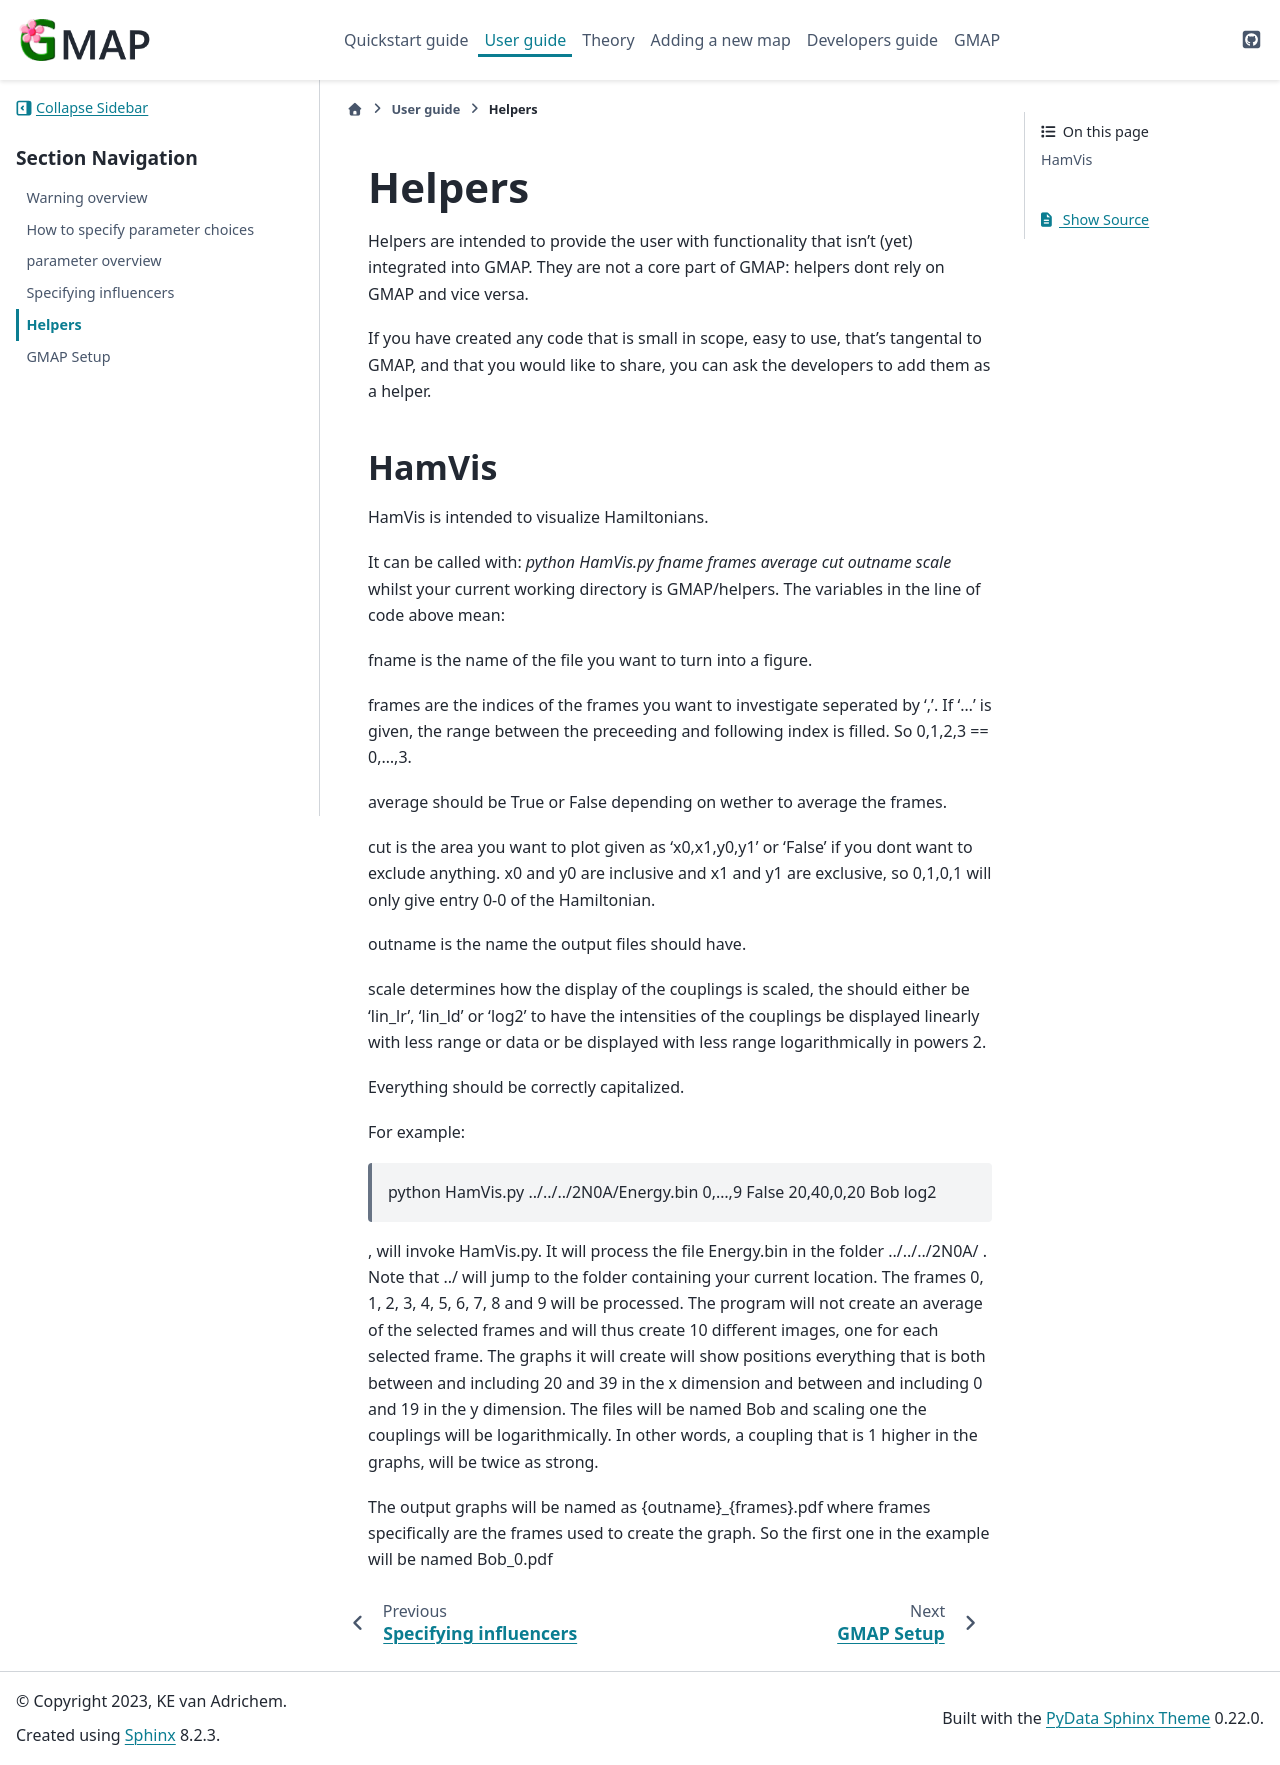

repository: Kimvana/GMAP · page: User_guide/helpers.html · generator: sphinx

.. _UserGuide_page_helpers:

##################
Helpers
##################

Helpers are intended to provide the user with functionality
that isn't (yet) integrated into GMAP. They are not a core part
of GMAP: helpers dont rely on GMAP and vice versa. 

If you have created any code that is small in scope, easy to use, 
that's tangental to GMAP, and that you would like to share, you can ask the developers to add them as a helper.

******
HamVis
******

HamVis is intended to visualize Hamiltonians.


It can be called with:
`python HamVis.py fname frames average cut outname scale` whilst your current working
directory is GMAP/helpers.
The variables in the line of code above mean:

fname is the name of the file you want to turn into a figure.

frames are the indices of the frames you want to investigate
seperated by ','. If '...' is given, the range between the
preceeding and following index is filled. So 0,1,2,3 == 0,...,3.

average should be True or False depending on wether to average
the frames.

cut is the area you want to plot given as 'x0,x1,y0,y1'
or 'False' if you dont want to exclude anything. x0 and y0 are
inclusive and x1 and y1 are exclusive, so 0,1,0,1 will only give
entry 0-0 of the Hamiltonian.

outname is the name the output files should have.

scale determines how the display of the couplings is scaled, the
should either be 'lin_lr', 'lin_ld' or 'log2' to have the
intensities of the couplings be displayed linearly with less
range or data or be displayed with less range logarithmically in
powers 2.

Everything should be correctly capitalized. 

For example: 

    python HamVis.py ../../../2N0A/Energy.bin 0,...,9 False 20,40,0,20 Bob log2

, will invoke HamVis.py. It will process the file Energy.bin in the folder ../../../2N0A/ .
Note that ../ will jump to the folder containing your current location. The frames 
0, 1, 2, 3, 4, 5, 6, 7, 8 and 9 will be processed. The program will not create an average
of the selected frames and will thus create 10 different images, one for each selected frame.
The graphs it will create will show positions everything that is both between and including 
20 and 39 in the x dimension and between and including 0 and 19 in the y dimension. 
The files will be named Bob and scaling one the couplings will be logarithmically. 
In other words, a coupling that is 1 higher in the graphs, will be twice as strong.

The output graphs will be named as {outname}_{frames}.pdf where frames 
specifically are the frames used to create the graph. So the first one in the
example will be named Bob_0.pdf
